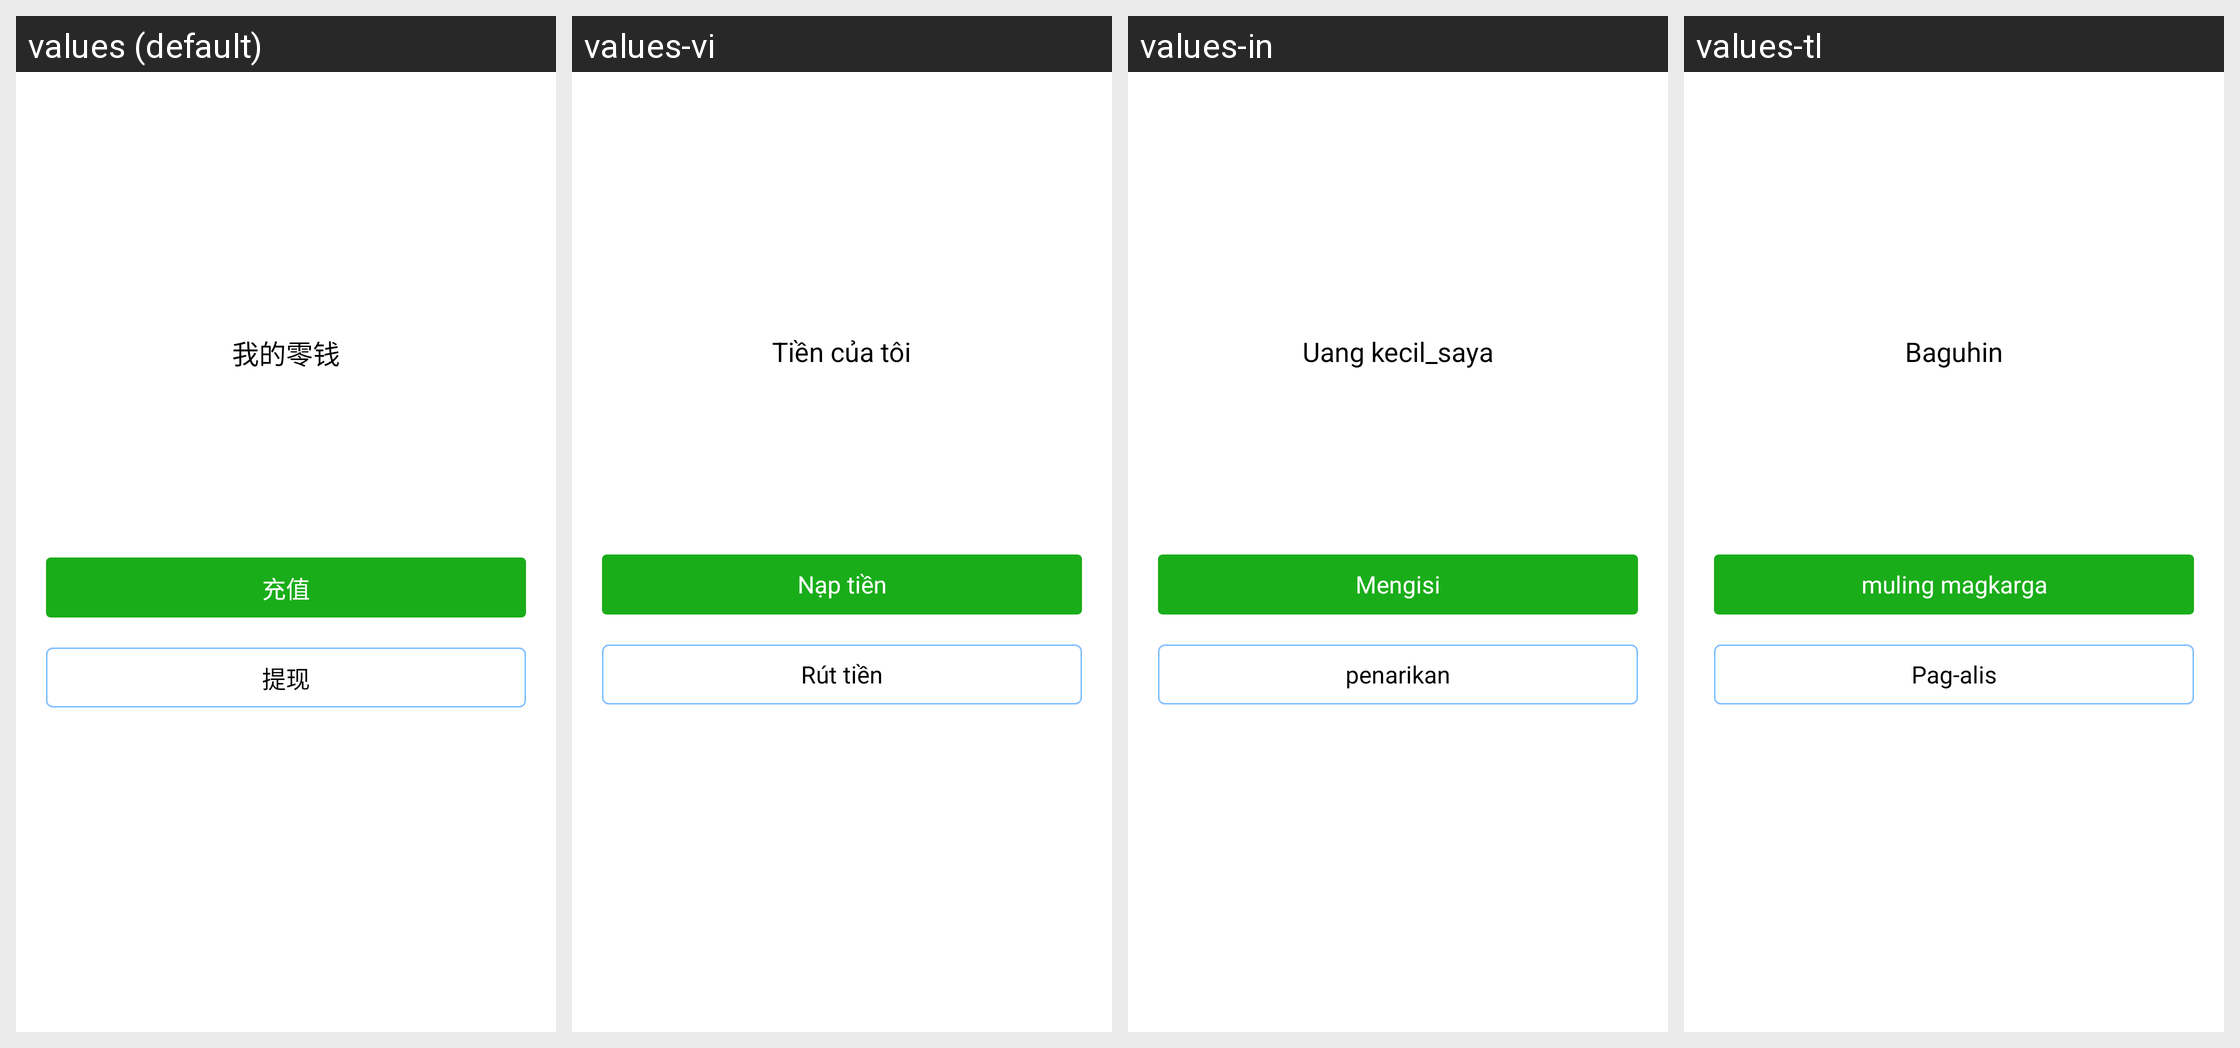

Here is an Android app screen in its default locale and in the app's own translations. Write out the translated-string differences for the strings that appear on this screen.
Android screen res/layout/activity_wx_pay_blance.xml rendered under 4 locales, left to right: values (default), values-vi, values-in, values-tl. Device: Nexus 5 (rendered at 1080×1920; each locale shown at half size, 540×960, under a caption strip naming it); theme AppTheme.
Other locales in the repository, not shown: values-en, values-zh-rHK, values-zh-rTW.
Strings drawn on this screen, with the default value and each locale's value (text and hints the layout hard-codes, and strings that could not be matched under every locale, appear in the picture but are not listed):

my_change
  values: 我的零钱
  values-vi: Tiền của tôi
  values-in: Uang kecil_saya
  values-tl: Baguhin

recharge
  values: 充值
  values-vi: Nạp tiền
  values-in: Mengisi
  values-tl: muling magkarga

withdraw
  values: 提现
  values-vi: Rút tiền
  values-in: penarikan
  values-tl: Pag-alis
